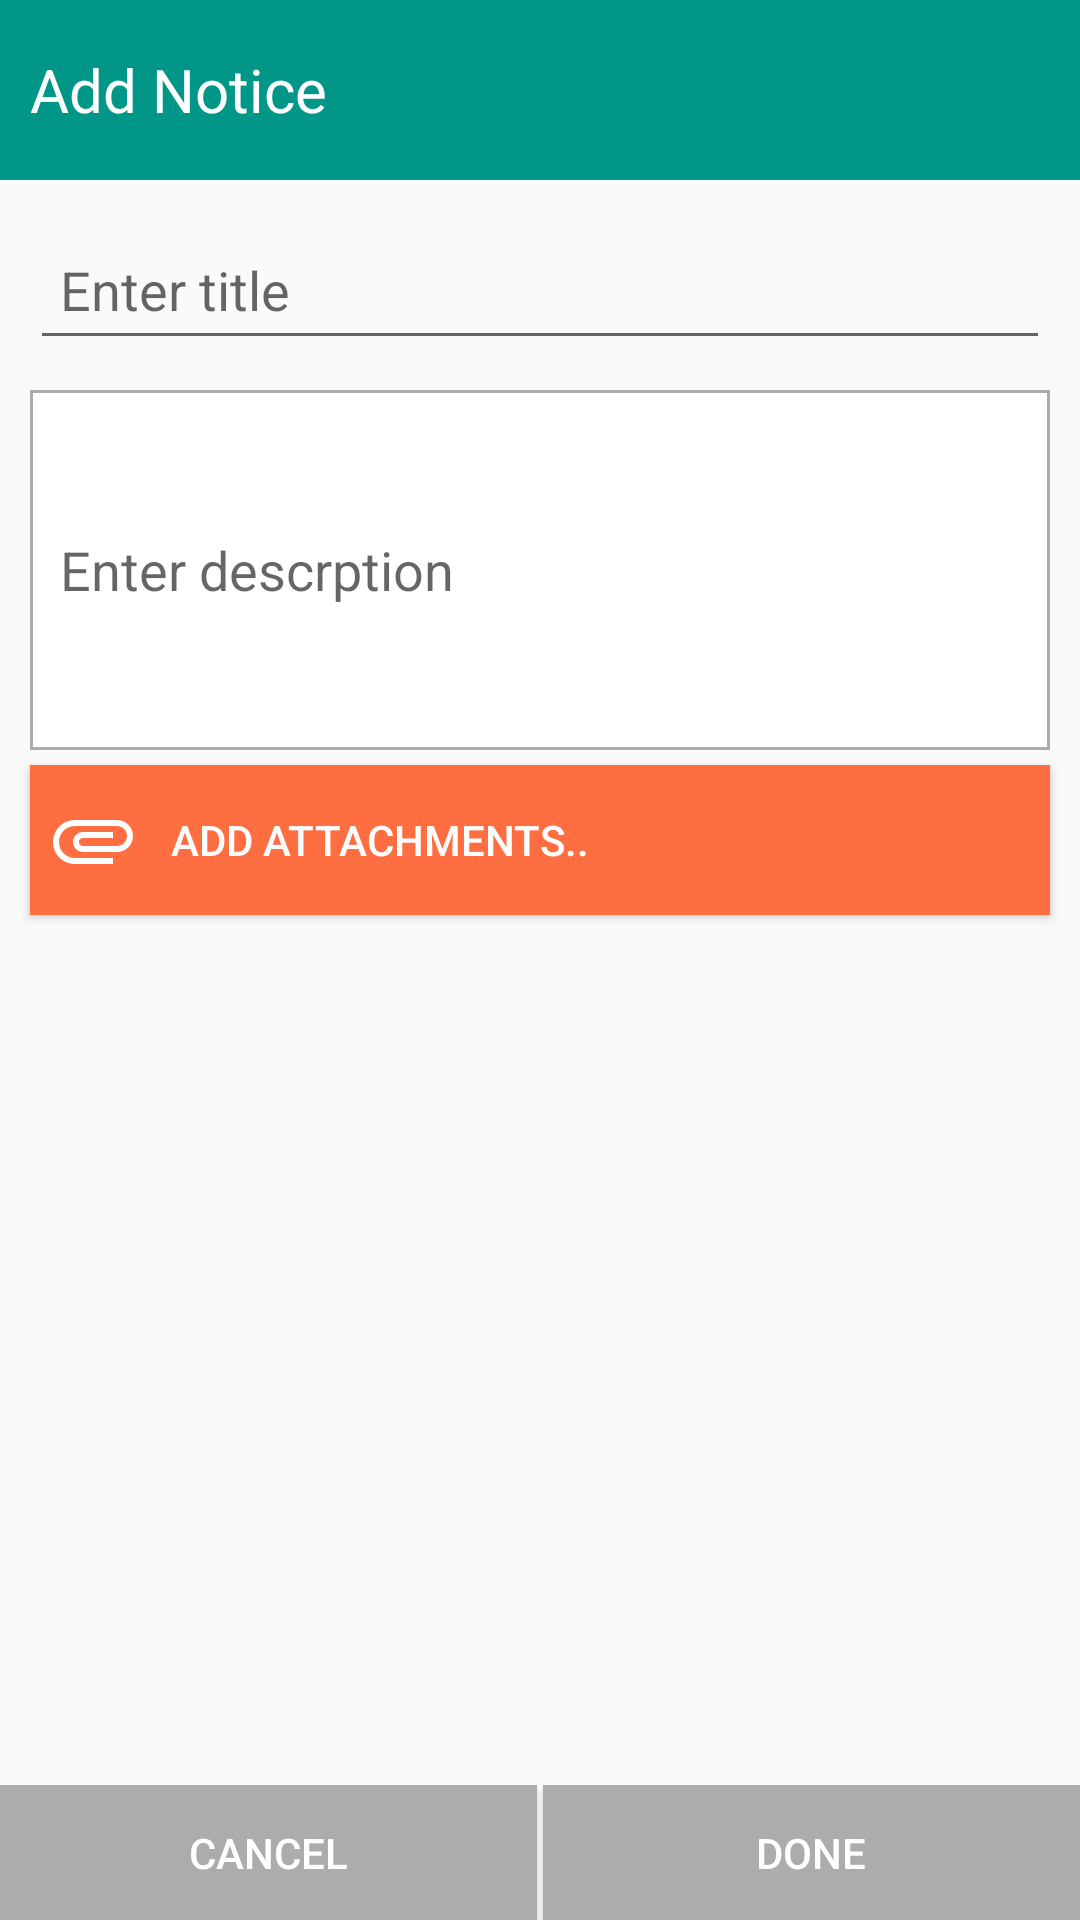

Here is an Android app screen rendered from its layout file. Give the layout XML and the strings, colors and styles it references.
<!-- AndroidManifest.xml: application theme AppTheme -->
<!-- res/layout/activity_notice_detail.xml -->
<?xml version="1.0" encoding="utf-8"?>
<RelativeLayout xmlns:android="http://schemas.android.com/apk/res/android"
    android:layout_width="match_parent"
    android:layout_height="wrap_content"
    xmlns:app="http://schemas.android.com/apk/res-auto"
    android:orientation="vertical">

    <TextView
        android:id="@+id/txt_header"
        android:layout_width="match_parent"
        android:layout_height="@dimen/_60dp"
        android:layout_alignParentTop="true"
        android:background="@color/primary"
        android:gravity="center_vertical"
        android:padding="@dimen/_10dp"
        android:text="@string/add_notice_dialog_title"
        android:textColor="@color/white_ffffff"
        android:textSize="@dimen/font_20sp" />
    <ImageButton
        android:id="@+id/btn_delete"
        android:layout_width="@dimen/_60dp"
        android:layout_height="@dimen/_60dp"
        android:layout_alignParentRight="true"
        android:layout_alignParentEnd="true"
        android:background="@color/primary"
        android:visibility="gone"
        android:src="@drawable/ic_close"/>
    <EditText
        android:id="@+id/edt_notice_title"
        android:layout_width="match_parent"
        android:layout_height="@dimen/_50dp"
        android:layout_below="@+id/txt_header"
        android:layout_marginLeft="@dimen/_10dp"
        android:layout_marginRight="@dimen/_10dp"
        android:layout_marginTop="@dimen/_10dp"
        android:hint="@string/hint_title"
        android:inputType="text"
        android:maxLength="100"
        android:maxLines="1"
        android:paddingEnd="@dimen/_10dp"
        android:paddingLeft="@dimen/_10dp"
        android:paddingRight="@dimen/_10dp"
        android:paddingStart="@dimen/_10dp" />

    <EditText
        android:id="@+id/edt_notice_description"
        android:layout_width="match_parent"
        android:layout_height="@dimen/_120dp"
        android:layout_below="@+id/edt_notice_title"
        android:layout_marginLeft="@dimen/_10dp"
        android:layout_marginRight="@dimen/_10dp"
        android:layout_marginTop="@dimen/_10dp"
        android:background="@drawable/edittext_bg"
        android:hint="@string/hint_description"
        android:inputType="textMultiLine"
        android:maxLength="500"
        android:maxLines="5" />

    <Button
        android:id="@+id/btn_attachment"
        android:layout_width="match_parent"
        android:layout_height="@dimen/_50dp"
        android:layout_below="@id/edt_notice_description"
        android:layout_marginEnd="@dimen/_10dp"
        android:layout_marginLeft="@dimen/_10dp"
        android:layout_marginRight="@dimen/_10dp"
        android:layout_marginStart="@dimen/_10dp"
        android:layout_marginTop="@dimen/_5dp"
        android:background="@color/accent"
        android:clickable="true"
        android:drawableLeft="@drawable/ic_attachment"
        android:drawablePadding="10dp"
        android:drawableStart="@drawable/ic_attachment"
        android:gravity="center_vertical"
        android:paddingEnd="@dimen/_5dp"
        android:paddingLeft="@dimen/_5dp"
        android:paddingRight="@dimen/_5dp"
        android:paddingStart="@dimen/_5dp"
        android:text="@string/add_attachment"
        android:textColor="@color/white_ffffff" />

    <android.support.v7.widget.RecyclerView
        android:id="@+id/lst_attachments"
        android:layout_width="match_parent"
        android:layout_height="match_parent"
        android:layout_above="@+id/lin_button"
        android:layout_below="@+id/btn_attachment"
        android:layout_marginEnd="@dimen/_10dp"
        android:layout_marginLeft="@dimen/_10dp"
        android:layout_marginRight="@dimen/_10dp"
        android:layout_marginStart="@dimen/_10dp"
        android:layout_marginTop="@dimen/_5dp" />

    <LinearLayout
        android:id="@+id/lin_button"
        android:layout_width="match_parent"
        android:layout_height="wrap_content"
        android:layout_alignParentBottom="true"
        android:orientation="horizontal">

        <Button
            android:id="@+id/btn_cancel"
            android:layout_width="0dp"
            android:layout_height="@dimen/_45dp"
            android:layout_weight="1"
            android:background="@color/grey_acacac"
            android:text="@string/btn_cancel"
            android:textColor="@color/white_ffffff" />

        <View
            android:layout_width="@dimen/_2dp"
            android:layout_height="match_parent"
            android:background="@color/white_ffffff" />

        <Button
            android:id="@+id/btn_add"
            android:layout_width="0dp"
            android:layout_height="@dimen/_45dp"
            android:layout_weight="1"
            android:background="@color/grey_acacac"
            android:text="@string/btn_done"
            android:textColor="@color/white_ffffff" />
    </LinearLayout>
    <RelativeLayout
        android:id="@+id/rlt_progress"
        android:layout_width="match_parent"
        android:layout_height="match_parent"
        android:background="@color/gray_glass"
        android:visibility="gone">

        <ProgressBar
            android:id="@+id/progressbar"
            style="?android:attr/progressBarStyle"
            android:layout_width="wrap_content"
            android:layout_height="wrap_content"
            android:layout_centerInParent="true"
            app:layout_behavior="@string/appbar_scrolling_view_behavior" />
    </RelativeLayout>

</RelativeLayout>
<!-- resources referenced by this layout -->
<resources>
  <color name="accent">#FF6E40</color>
  <color name="gray_glass">#88555555</color>
  <color name="grey_acacac">#acacac</color>
  <color name="primary">#009688</color>
  <color name="white_ffffff">#FFFFFF</color>
  <dimen name="_10dp">10dp</dimen>
  <dimen name="_120dp">120dp</dimen>
  <dimen name="_2dp">2dp</dimen>
  <dimen name="_45dp">45dp</dimen>
  <dimen name="_50dp">50dp</dimen>
  <dimen name="_5dp">5dp</dimen>
  <dimen name="_60dp">60dp</dimen>
  <dimen name="font_20sp">20sp</dimen>
  <!-- drawable edittext_bg (drawable) -->
  <?xml version="1.0" encoding="UTF-8" ?>
  <shape xmlns:android="http://schemas.android.com/apk/res/android">
      <solid android:color="#ffffff" />
      <stroke android:width="1dp" android:color="@color/grey_acacac" />
      <padding android:left="@dimen/_10dp" android:top="@dimen/_10dp"
          android:right="@dimen/_10dp" android:bottom="@dimen/_10dp" />
  </shape>
  <!-- drawable ic_attachment: png bitmap (drawable-hdpi, 468 bytes) -->
  <string name="add_attachment">Add attachments..</string>
  <string name="add_notice_dialog_title">Add Notice</string>
  <string name="btn_cancel">CANCEL</string>
  <string name="btn_done">DONE</string>
  <string name="hint_description">Enter descrption</string>
  <string name="hint_title">Enter title</string>
  <style parent="Theme.AppCompat.Light.NoActionBar" name="AppTheme">
          
          <item name="colorPrimary">@color/primary</item>
          <item name="colorPrimaryDark">@color/primary_dark</item>
          <item name="colorAccent">@color/accent</item>
          <item name="android:windowEnableSplitTouch">false</item>
          <item name="android:splitMotionEvents">false</item>
      </style>
  <color name="primary_dark">#00796B</color>
</resources>
